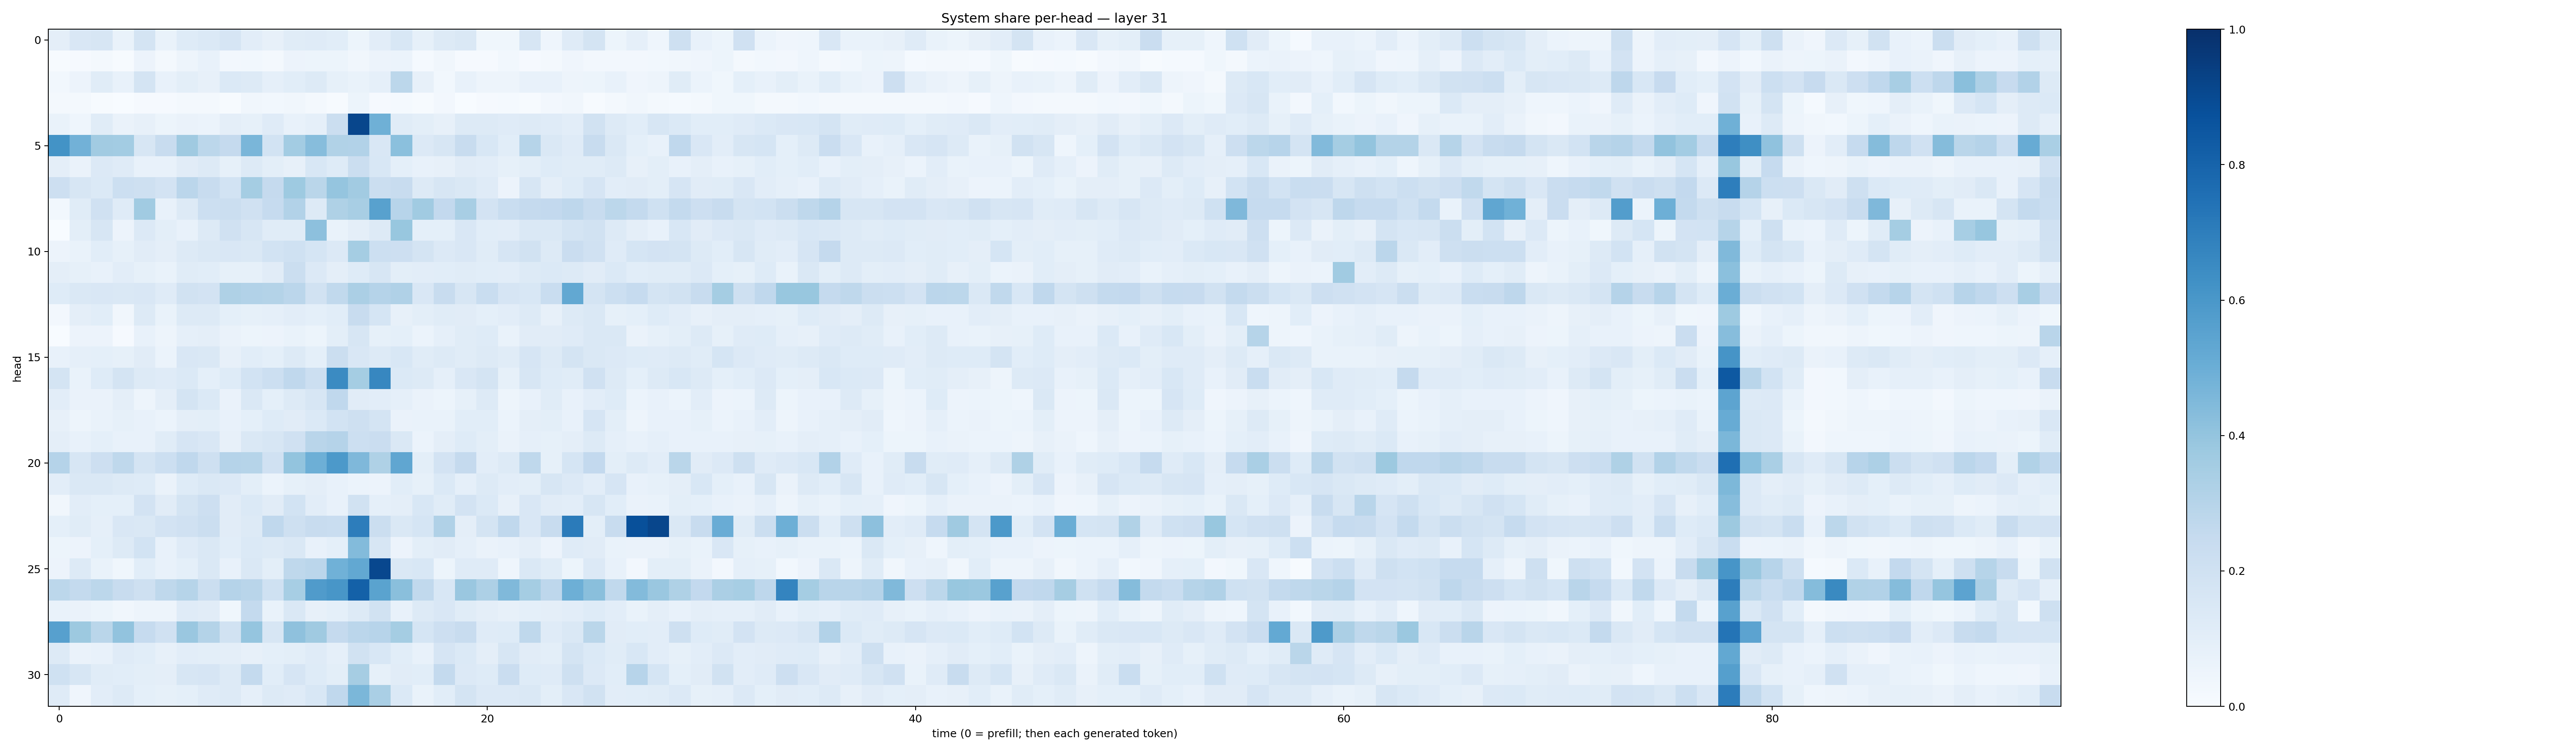

The file beside this chart, header and first rows:
0.09759482, 0.14896405, 0.16074352, 0.06693592, 0.17620055, 0.069978125, 0.12281067, 0.13671966, 0.16774847, 0.10206189, 0.07909524, 0.11360395, 0.119230114, 0.10745735, 0.054604404, 0.10189418, 0.15568358, 0.08540128, 0.12526591, 0.14597987, 0.036058493, 0.036946155, 0.16033645, 0.04670345
0.004809, 0.009762, 0.0162, 0.005859, 0.05634, 0.02067, 0.04841, 0.07497, 0.02344, 0.03059, 0.01712, 0.05474, 0.05127, 0.05142, 0.03186, 0.05512, 0.06217, 0.01204, 0.03147, 0.008548, 0.01112, 0.02783, 0.008524, 0.01663
0.02841, 0.05804, 0.1138, 0.07368, 0.1727, 0.07605, 0.0999, 0.08094, 0.1402, 0.1266, 0.08735, 0.1066, 0.1263, 0.08225, 0.06994, 0.08732, 0.2785, 0.0819, 0.02923, 0.07094, 0.04805, 0.05033, 0.07607, 0.07162
0.01576, 0.02327, 0.006059, 0.002601, 0.009467, 0.01084, 0.02003, 0.01919, 0.005368, 0.03323, 0.03079, 0.03507, 0.02154, 0.006579, 0.05221, 0.008814, 0.0125, 0.007154, 0.02459, 0.003281, 0.011, 0.01479, 0.005233, 0.02352
0.06847, 0.04477, 0.114, 0.06265, 0.08026, 0.05358, 0.06445, 0.06196, 0.09435, 0.08442, 0.1183, 0.07238, 0.08801, 0.2228, 0.9136, 0.4885, 0.1141, 0.09817, 0.08155, 0.1318, 0.1278, 0.119, 0.1286, 0.1204
0.6194, 0.4823, 0.3624, 0.3566, 0.1566, 0.2394, 0.3674, 0.278, 0.2539, 0.4621, 0.1841, 0.3558, 0.4314, 0.3133, 0.3096, 0.1499, 0.4202, 0.1359, 0.1637, 0.2415, 0.1559, 0.1064, 0.2986, 0.145
0.09579, 0.06534, 0.1337, 0.1175, 0.07761, 0.07205, 0.1124, 0.1314, 0.08265, 0.1259, 0.09806, 0.07952, 0.1533, 0.1218, 0.2192, 0.155, 0.09228, 0.07792, 0.07961, 0.1128, 0.1052, 0.08467, 0.09989, 0.1237
0.2129, 0.1615, 0.1368, 0.2183, 0.2109, 0.1804, 0.2818, 0.2359, 0.1856, 0.3523, 0.2535, 0.3748, 0.2889, 0.397, 0.3615, 0.2188, 0.242, 0.1298, 0.1566, 0.1443, 0.1195, 0.05637, 0.1568, 0.09641
0.02762, 0.1168, 0.1964, 0.1205, 0.367, 0.0763, 0.1257, 0.2156, 0.2193, 0.1988, 0.247, 0.3107, 0.1317, 0.3236, 0.3434, 0.5584, 0.2961, 0.3663, 0.2593, 0.34, 0.1807, 0.233, 0.2539, 0.2613
0.00218, 0.09829, 0.1613, 0.05784, 0.1346, 0.1007, 0.07666, 0.1307, 0.1959, 0.1603, 0.1158, 0.1142, 0.4171, 0.06948, 0.09753, 0.1302, 0.3888, 0.09209, 0.09061, 0.1509, 0.1058, 0.1035, 0.1408, 0.1443
0.05528, 0.07014, 0.1084, 0.08589, 0.1113, 0.09384, 0.1285, 0.1411, 0.1511, 0.1469, 0.1843, 0.2022, 0.168, 0.1351, 0.3521, 0.2149, 0.2132, 0.1779, 0.1364, 0.1513, 0.1141, 0.1651, 0.1899, 0.1297
0.09722, 0.08511, 0.07089, 0.1023, 0.08312, 0.0672, 0.1159, 0.1062, 0.08299, 0.08308, 0.1108, 0.2194, 0.1339, 0.09699, 0.1228, 0.159, 0.09958, 0.103, 0.1061, 0.1137, 0.1081, 0.1034, 0.1325, 0.1383
0.1246, 0.1475, 0.1497, 0.1414, 0.1514, 0.1185, 0.1879, 0.1811, 0.3204, 0.3102, 0.3049, 0.2824, 0.1934, 0.2641, 0.3347, 0.3045, 0.3201, 0.1508, 0.2376, 0.1639, 0.2312, 0.1656, 0.1537, 0.2328
0.02413, 0.09399, 0.1063, 0.03431, 0.1261, 0.06701, 0.1268, 0.129, 0.09237, 0.08555, 0.08905, 0.103, 0.09238, 0.109, 0.2349, 0.168, 0.07967, 0.1004, 0.1162, 0.1107, 0.09134, 0.1022, 0.1322, 0.08118
0.0005246, 0.05713, 0.05587, 0.009587, 0.07593, 0.04862, 0.08604, 0.09537, 0.06604, 0.05305, 0.05843, 0.06702, 0.05415, 0.0977, 0.1611, 0.08455, 0.09082, 0.05903, 0.08846, 0.1151, 0.1236, 0.06956, 0.113, 0.113
0.0708, 0.08783, 0.09083, 0.08545, 0.1103, 0.05862, 0.1497, 0.1459, 0.08073, 0.1064, 0.09216, 0.1259, 0.09239, 0.2256, 0.1485, 0.1316, 0.1553, 0.117, 0.1267, 0.1136, 0.1296, 0.1166, 0.1669, 0.126
0.1719, 0.06693, 0.1222, 0.1774, 0.1292, 0.1188, 0.1378, 0.09196, 0.1247, 0.1853, 0.2173, 0.2692, 0.2178, 0.6505, 0.3528, 0.6659, 0.1368, 0.13, 0.08873, 0.1496, 0.1756, 0.08396, 0.1638, 0.1246
0.1049, 0.06539, 0.06625, 0.09383, 0.04848, 0.09424, 0.1759, 0.1382, 0.06375, 0.1436, 0.09014, 0.1324, 0.1638, 0.2688, 0.1115, 0.1024, 0.08932, 0.06632, 0.05245, 0.08207, 0.1323, 0.04867, 0.07168, 0.1146
0.08181, 0.04729, 0.06657, 0.08208, 0.07176, 0.05867, 0.09701, 0.09821, 0.07241, 0.09305, 0.1247, 0.1118, 0.1376, 0.1856, 0.2071, 0.1783, 0.06631, 0.06934, 0.06746, 0.1062, 0.109, 0.05953, 0.09531, 0.1003
0.0957, 0.0742, 0.09337, 0.07433, 0.07319, 0.1151, 0.1645, 0.15, 0.07994, 0.1427, 0.1576, 0.1985, 0.2891, 0.3044, 0.2164, 0.2273, 0.1479, 0.05912, 0.09502, 0.1249, 0.09945, 0.0662, 0.08685, 0.08217
0.3033, 0.1606, 0.2115, 0.2715, 0.1796, 0.2172, 0.2692, 0.2039, 0.3032, 0.2984, 0.1968, 0.4016, 0.4941, 0.5901, 0.4529, 0.3208, 0.5345, 0.1011, 0.1823, 0.2515, 0.1053, 0.1281, 0.2703, 0.0859
0.1029, 0.1446, 0.1475, 0.1316, 0.1223, 0.0651, 0.1233, 0.1411, 0.1339, 0.1003, 0.06058, 0.08308, 0.09588, 0.07665, 0.06111, 0.05841, 0.1061, 0.08516, 0.138, 0.08781, 0.1314, 0.1038, 0.1008, 0.1613
0.03322, 0.1033, 0.09181, 0.09367, 0.1825, 0.1115, 0.1732, 0.2146, 0.1131, 0.1388, 0.1103, 0.1845, 0.1046, 0.07224, 0.1913, 0.08971, 0.09727, 0.1556, 0.1162, 0.183, 0.1368, 0.08007, 0.1485, 0.1127
0.09112, 0.1168, 0.08679, 0.1498, 0.1477, 0.1797, 0.1967, 0.2247, 0.1108, 0.1316, 0.2677, 0.2108, 0.2414, 0.2321, 0.6997, 0.2259, 0.1418, 0.1684, 0.318, 0.09558, 0.1782, 0.2678, 0.1507, 0.2355
0.05188, 0.05707, 0.09325, 0.1254, 0.1869, 0.07555, 0.1209, 0.1444, 0.1069, 0.1381, 0.1274, 0.1452, 0.07486, 0.09141, 0.4405, 0.1602, 0.05561, 0.1008, 0.1111, 0.08889, 0.06302, 0.07514, 0.09603, 0.05625
0.05483, 0.127, 0.0677, 0.03887, 0.1066, 0.07078, 0.09134, 0.1439, 0.07206, 0.1469, 0.1001, 0.2708, 0.2841, 0.4875, 0.5266, 0.9099, 0.146, 0.1551, 0.0532, 0.1181, 0.1185, 0.04664, 0.1467, 0.1172
0.2798, 0.2567, 0.2783, 0.2361, 0.2068, 0.2714, 0.2976, 0.2249, 0.3038, 0.2918, 0.2031, 0.3452, 0.5807, 0.6035, 0.8099, 0.5487, 0.4238, 0.2631, 0.1561, 0.383, 0.3249, 0.4491, 0.3544, 0.277
0.06809, 0.06603, 0.05095, 0.03446, 0.04986, 0.04857, 0.1176, 0.1126, 0.03858, 0.2551, 0.06802, 0.1444, 0.08193, 0.09271, 0.1285, 0.1926, 0.07656, 0.1282, 0.1501, 0.1159, 0.09532, 0.08162, 0.09064, 0.09686
0.5603, 0.3772, 0.287, 0.4062, 0.2482, 0.1958, 0.3866, 0.3049, 0.1932, 0.3973, 0.1631, 0.4136, 0.3692, 0.2533, 0.2832, 0.294, 0.3549, 0.1712, 0.2123, 0.236, 0.1182, 0.1217, 0.272, 0.1206
0.1278, 0.0643, 0.07322, 0.1205, 0.1075, 0.08136, 0.1042, 0.1013, 0.09424, 0.08071, 0.0906, 0.1013, 0.1176, 0.08739, 0.1948, 0.1558, 0.1079, 0.07159, 0.1653, 0.1392, 0.09664, 0.1564, 0.1131, 0.1013
0.2021, 0.1624, 0.1172, 0.1075, 0.1001, 0.09491, 0.1607, 0.1648, 0.1322, 0.2551, 0.1075, 0.1662, 0.1236, 0.09793, 0.348, 0.08296, 0.1105, 0.1073, 0.255, 0.1357, 0.1216, 0.2271, 0.1225, 0.1178
0.121, 0.04244, 0.1027, 0.1257, 0.09151, 0.08537, 0.09136, 0.1193, 0.1299, 0.08684, 0.1265, 0.1206, 0.1528, 0.2688, 0.4573, 0.3387, 0.1397, 0.06849, 0.1089, 0.1737, 0.1331, 0.1355, 0.1466, 0.09802
